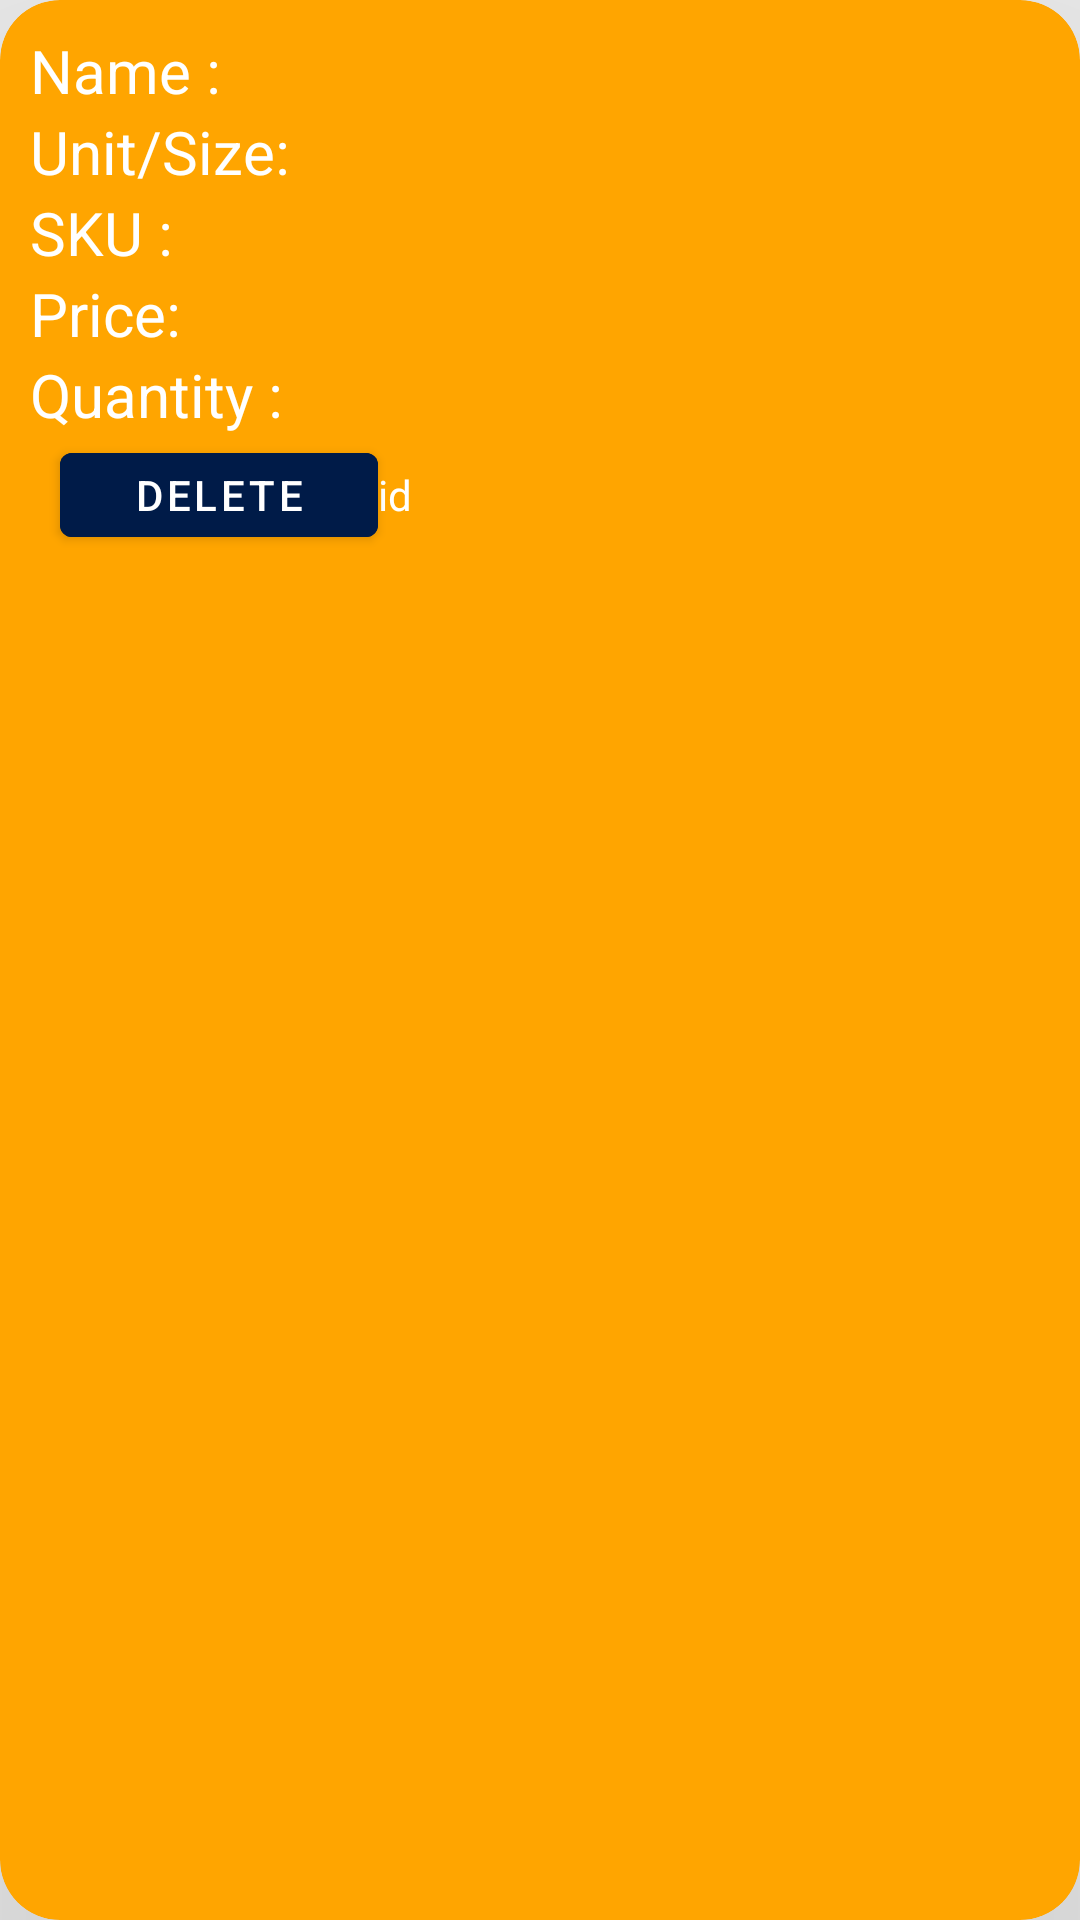

Produce the Android XML layout that renders to this screen, including the resource entries it uses.
<!-- AndroidManifest.xml: application theme Theme.ApnaRestaurantManagementApp -->
<!-- res/layout/all_products_layout.xml -->
<?xml version="1.0" encoding="utf-8"?>

<androidx.cardview.widget.CardView xmlns:android="http://schemas.android.com/apk/res/android"
    android:layout_width="match_parent"
    android:layout_height="wrap_content"
    xmlns:app="http://schemas.android.com/apk/res-auto"
    app:cardElevation="140dp"
    app:cardCornerRadius="20dp"
    android:layout_margin="5dp"
    android:backgroundTint="@color/orange">

    <LinearLayout
        android:layout_width="match_parent"
        android:layout_height="175dp"
        android:layout_margin="10dp"

        android:orientation="vertical">

        <LinearLayout
            android:layout_width="wrap_content"
            android:layout_height="wrap_content"

            android:orientation="horizontal">

            <TextView
                style="bold"
                android:layout_width="wrap_content"
                android:layout_height="wrap_content"
                android:text="Name :"
                android:textColor="@color/white"
                android:textSize="20dp"></TextView>

            <TextView
                android:id="@+id/tvPNameListAll"
                style="bold"
                android:layout_width="wrap_content"
                android:layout_height="wrap_content"
                android:textColor="@color/white"
                android:textSize="20dp"></TextView>
        </LinearLayout>

        <LinearLayout
            android:layout_width="wrap_content"
            android:layout_height="wrap_content"

            android:orientation="horizontal">

            <TextView
                style="bold"
                android:layout_width="wrap_content"
                android:layout_height="wrap_content"
                android:text="Unit/Size:"
                android:textColor="@color/white"
                android:textSize="20dp"></TextView>

            <TextView
                android:id="@+id/tvPUnitAll"
                style="bold"
                android:layout_width="wrap_content"
                android:layout_height="wrap_content"
                android:textColor="@color/white"
                android:textSize="20dp"></TextView>
        </LinearLayout>

        <LinearLayout
            android:layout_width="wrap_content"
            android:layout_height="wrap_content"

            android:orientation="horizontal">

            <TextView
                style="bold"
                android:layout_width="wrap_content"
                android:layout_height="wrap_content"
                android:text="SKU :"
                android:textColor="@color/white"
                android:textSize="20dp"></TextView>

            <TextView
                android:id="@+id/tvPSKUAll"
                style="bold"
                android:layout_width="wrap_content"
                android:layout_height="wrap_content"
                android:textColor="@color/white"
                android:textSize="20dp"></TextView>
        </LinearLayout>

        <LinearLayout
            android:layout_width="wrap_content"
            android:layout_height="wrap_content"

            android:orientation="horizontal">

            <TextView
                style="bold"
                android:layout_width="wrap_content"
                android:layout_height="wrap_content"
                android:text="Price:"
                android:textColor="@color/white"
                android:textSize="20dp"></TextView>

            <TextView
                android:id="@+id/tvSale"
                style="bold"
                android:layout_width="wrap_content"
                android:layout_height="wrap_content"
                android:textColor="@color/white"
                android:textSize="20dp"></TextView>
        </LinearLayout>


        <LinearLayout
            android:layout_width="wrap_content"
            android:layout_height="wrap_content"

            android:orientation="horizontal">

            <TextView
                style="bold"
                android:layout_width="wrap_content"
                android:layout_height="wrap_content"
                android:text="Quantity :"
                android:textColor="@color/white"
                android:textSize="20dp"></TextView>

            <TextView
                android:id="@+id/tvPQtyAll"
                style="bold"
                android:layout_width="wrap_content"
                android:layout_height="wrap_content"
                android:textColor="@color/white"
                android:textSize="20dp"></TextView>
        </LinearLayout>


        <LinearLayout
            android:layout_width="wrap_content"
            android:layout_height="wrap_content"

            android:orientation="horizontal">

            <Button
                android:id="@+id/btnDeletePrdAll"
                android:layout_width="106dp"
                android:layout_height="wrap_content"
                android:layout_marginLeft="10dp"
                android:backgroundTint="@color/dark"
                android:text="delete"></Button>

            <TextView
                android:layout_width="match_parent"
                android:layout_height="wrap_content"
                android:textColor="@color/white"
                android:text="id"
                android:id="@+id/tvProductIDAll"></TextView>
        </LinearLayout>


    </LinearLayout>


</androidx.cardview.widget.CardView>
<!-- resources referenced by this layout -->
<resources>
  <color name="dark">#001b48</color>
  <color name="orange">#FFA500</color>
  <color name="white">#FFFFFFFF</color>
  <style name="Theme.ApnaRestaurantManagementApp" parent="Theme.MaterialComponents.DayNight.DarkActionBar">
          
          <item name="colorPrimary">@color/purple_500</item>
          <item name="colorPrimaryVariant">@color/purple_700</item>
          <item name="colorOnPrimary">@color/white</item>
          
          <item name="colorSecondary">@color/teal_200</item>
          <item name="colorSecondaryVariant">@color/teal_700</item>
          <item name="colorOnSecondary">@color/black</item>
          
          <item name="android:statusBarColor">?attr/colorPrimaryVariant</item>
          
      </style>
  <color name="purple_500">#001b48</color>
  <color name="purple_700">#B478CD</color>
  <color name="teal_200">#FF03DAC5</color>
  <color name="teal_700">#FF018786</color>
  <color name="black">#FF000000</color>
</resources>
